Dataset: data-v1 (GitHub, jood-otoom/Capstone). Classes: moderate accident, no accident, severe accident.

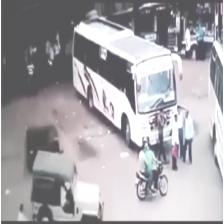
Label: no accident

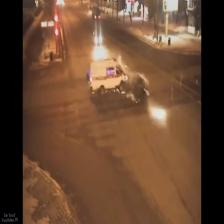
Label: severe accident

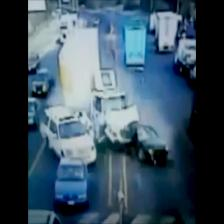
Label: severe accident

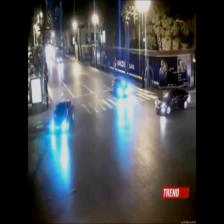
Label: no accident

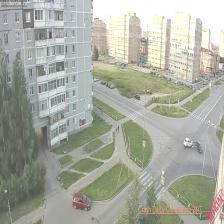
Label: moderate accident

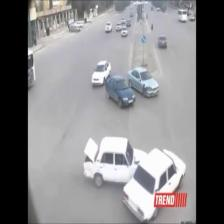
Label: moderate accident
